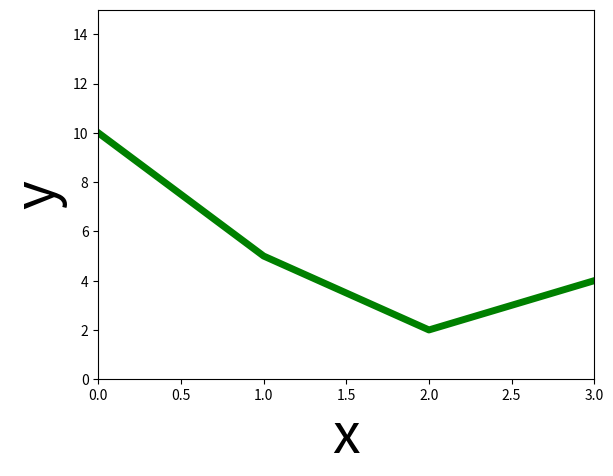
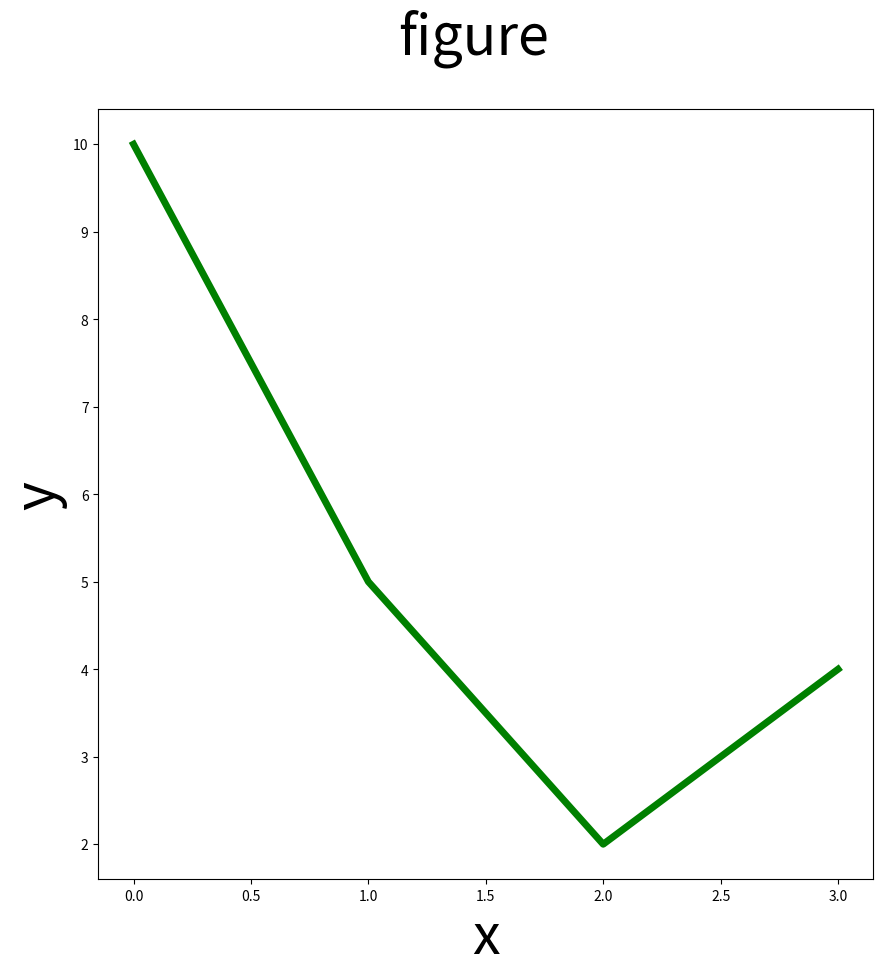
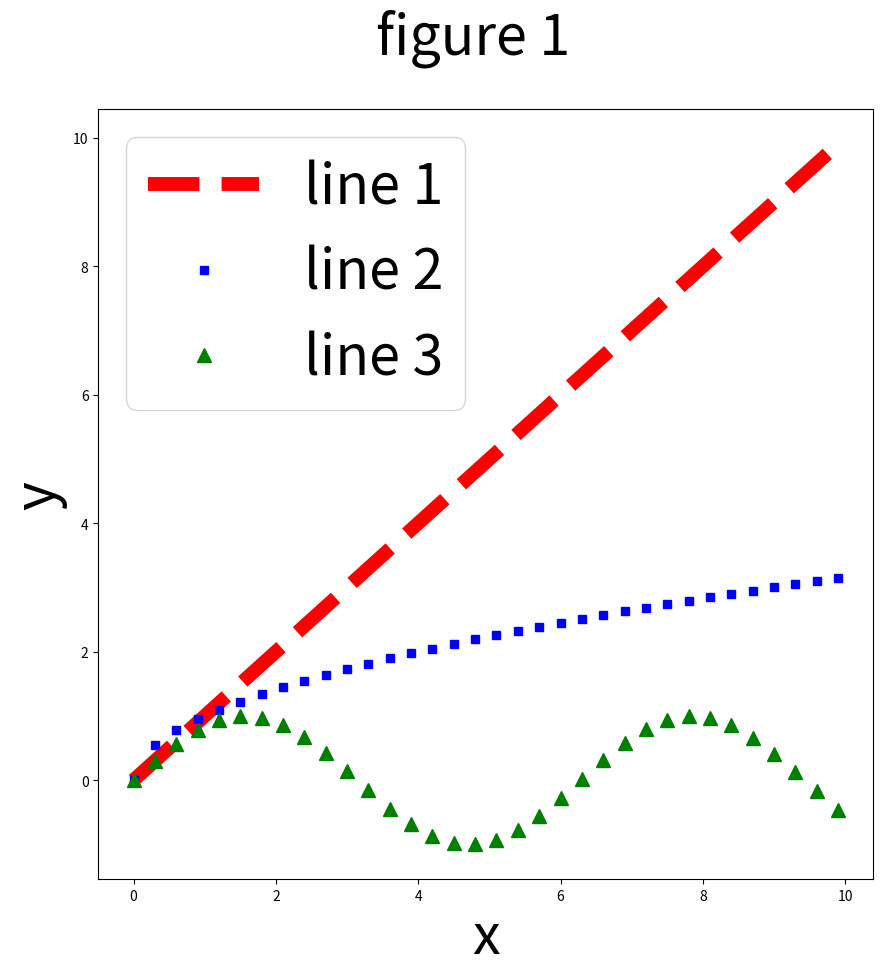
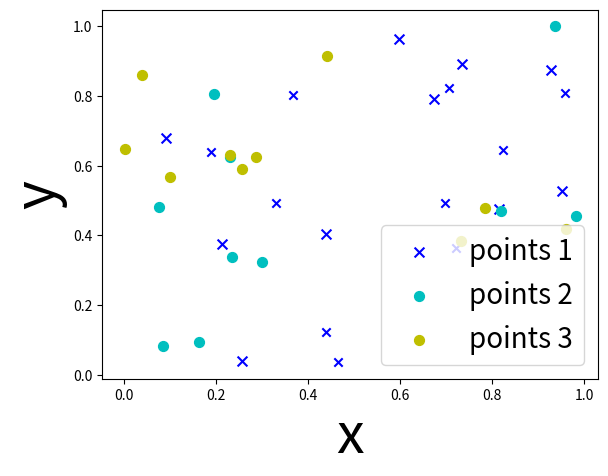

Write the Python code that produced these figures, in order.
import matplotlib.pyplot as plt
import numpy as np
#first example: 1 line plot
plt.plot([10,5,2,4],color='green',label='line 1', linewidth=5)
plt.ylabel('y',fontsize=40)
plt.xlabel('x',fontsize=40)
plt.axis([0,3, 0,15])
plt.show()
fig = plt.figure(figsize=(10,10))
ax = fig.add_subplot(111)
ax.set_xlabel('x',fontsize=40)
ax.set_ylabel('y',fontsize=40)
fig.suptitle('figure',fontsize=40)
ax.plot([10,5,2,4],color='green',label='line 1', linewidth=5)
fig.savefig('figure.png')


#second example: multiple lines plot
fig = plt.figure(figsize=(10,10))
ax = fig.add_subplot(111)
r = np.arange(0., 10., 0.3)
p1, = ax.plot(r, r, 'r--',label='line 1', linewidth=10)
p2, = ax.plot(r, r**0.5, 'bs',label='line 2', linewidth=10)
p3, = ax.plot(r,np.sin(r),'g^', label='line 3', markersize=10)
handles, labels = ax.get_legend_handles_labels()
ax.legend(handles, labels,fontsize=40)
ax.set_xlabel('x',fontsize=40)
ax.set_ylabel('y',fontsize=40)
fig.suptitle('figure 1',fontsize=40)
fig.savefig('figure_multiplelines.png')


#third example: scatter plot with random points
colors = ['b', 'c', 'y', 'm', 'r']
fig = plt.figure()
ax = fig.add_subplot(111)
ax.scatter(np.random.random(10), np.random.random(10), marker='x', color=colors[0])
p1 = ax.scatter(np.random.random(10), np.random.random(10), marker='x', color=colors[0],s=50)
p2 = ax.scatter(np.random.random(10), np.random.random(10), marker='o', color=colors[1],s=50)
p3 = ax.scatter(np.random.random(10), np.random.random(10), marker='o', color=colors[2],s=50)
ax.legend((p1,p2,p3),('points 1','points 2','points 3'),fontsize=20)
ax.set_xlabel('x',fontsize=40)
ax.set_ylabel('y',fontsize=40)
fig.savefig('figure_scatterplot.png')
